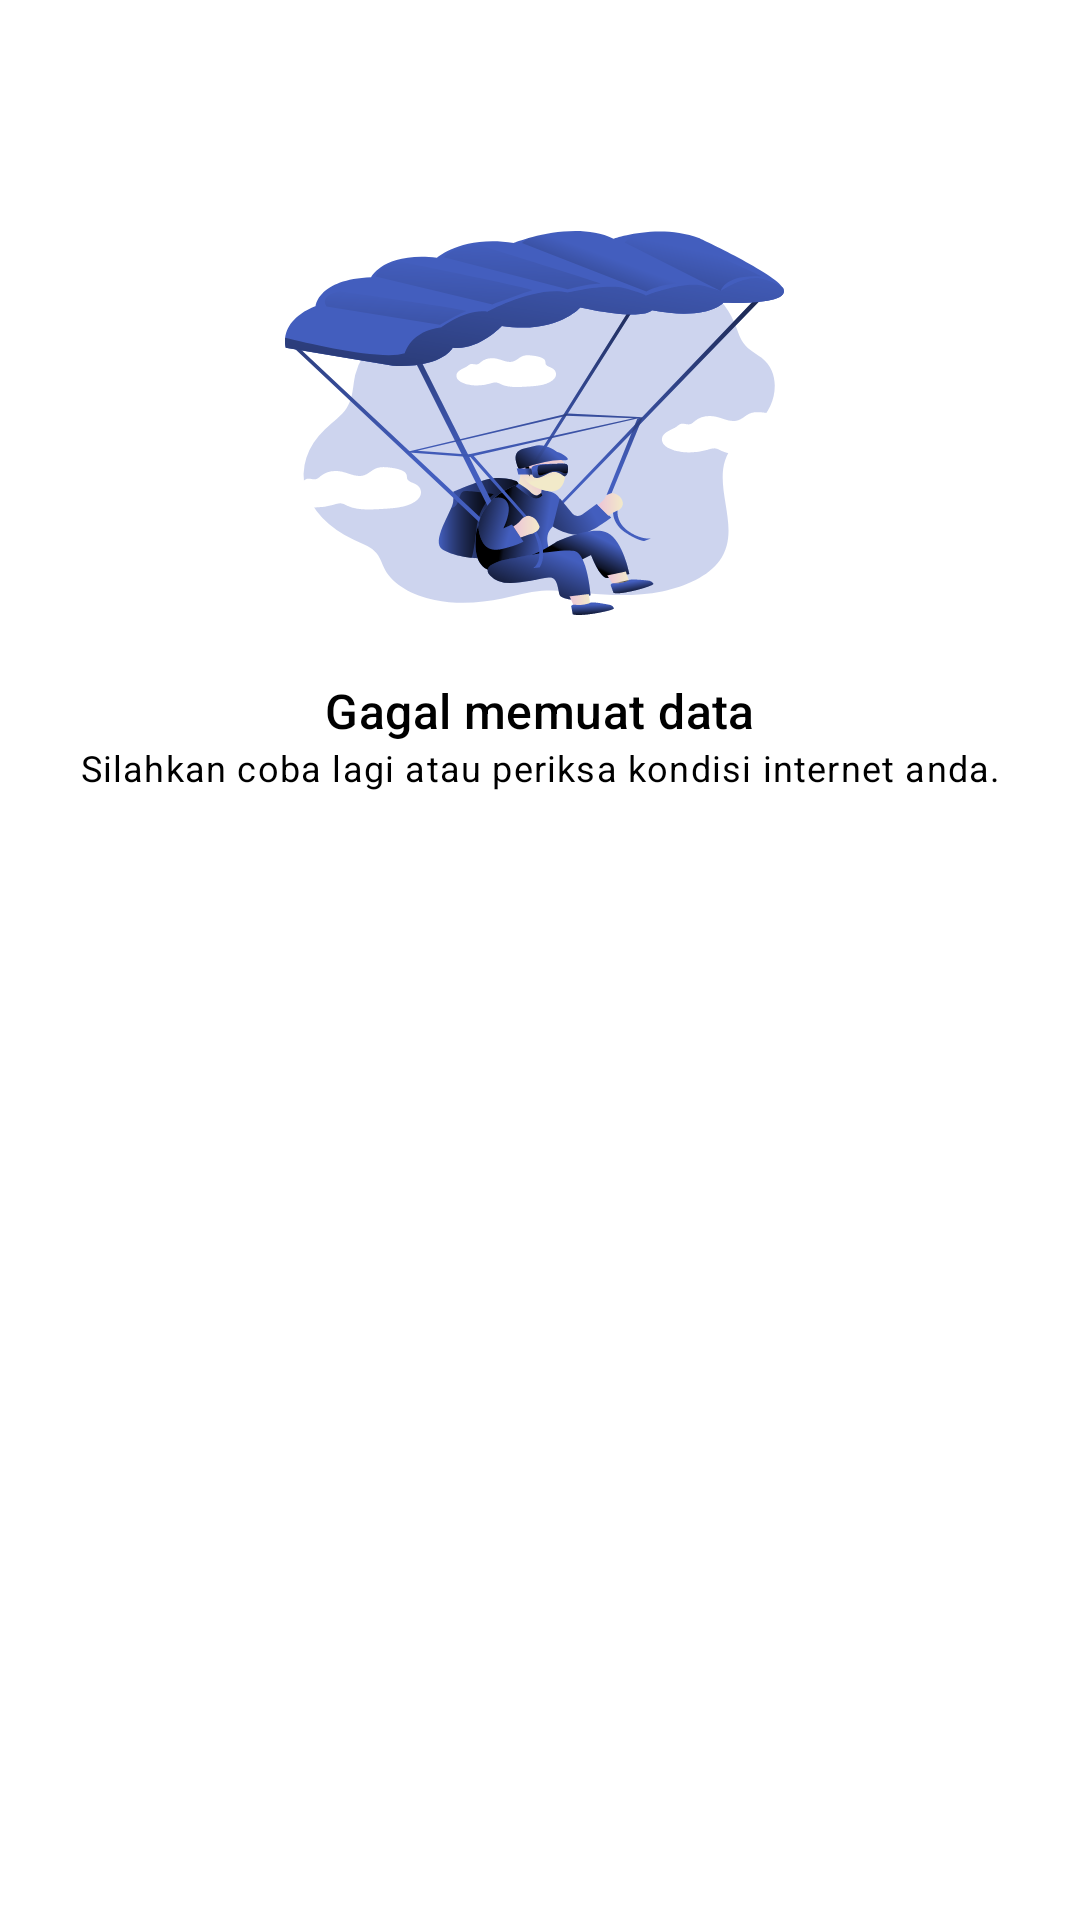

Layout XML and referenced resources for this Android screen:
<!-- AndroidManifest.xml: application theme SplashTheme -->
<!-- res/layout/main_home_transaction_error.xml -->
<?xml version="1.0" encoding="utf-8"?>
<androidx.constraintlayout.widget.ConstraintLayout xmlns:android="http://schemas.android.com/apk/res/android"
    xmlns:app="http://schemas.android.com/apk/res-auto"
    android:layout_width="match_parent"
    android:layout_height="match_parent"
    android:padding="24dp">

    <com.google.android.material.imageview.ShapeableImageView
        android:id="@+id/errorNetworkIcon"
        android:layout_width="170dp"
        android:layout_height="170dp"
        android:layout_marginTop="32dp"
        app:layout_constraintEnd_toEndOf="parent"
        app:layout_constraintStart_toStartOf="parent"
        app:layout_constraintTop_toTopOf="parent"
        app:srcCompat="@drawable/ill_error_network" />

    <TextView
        android:id="@+id/emptyTitle"
        style="@style/HeadingSubTitle"
        android:text="Gagal memuat data"
        app:layout_constraintEnd_toEndOf="@+id/errorNetworkIcon"
        app:layout_constraintStart_toStartOf="@+id/errorNetworkIcon"
        app:layout_constraintTop_toBottomOf="@+id/errorNetworkIcon" />

    <TextView
        android:id="@+id/emptyContent"
        style="@style/BodySubContent"
        android:text="Silahkan coba lagi atau periksa kondisi internet anda."
        android:textAlignment="center"
        app:layout_constraintEnd_toEndOf="@+id/emptyTitle"
        app:layout_constraintStart_toStartOf="@+id/emptyTitle"
        app:layout_constraintTop_toBottomOf="@+id/emptyTitle" />

</androidx.constraintlayout.widget.ConstraintLayout>
<!-- resources referenced by this layout -->
<resources>
  <style name="BodySubContent" parent="TextAppearance.Material3.BodySmall">
          <item name="android:layout_width">wrap_content</item>
          <item name="android:layout_height">wrap_content</item>
          <item name="fontFamily">@font/nunito_light</item>
      </style>
  <style name="HeadingSubTitle" parent="TextAppearance.Material3.TitleMedium">
          <item name="android:layout_width">wrap_content</item>
          <item name="android:layout_height">wrap_content</item>
          <item name="fontFamily">@font/nunito_medium</item>
      </style>
  <style name="SplashTheme" parent="Theme.SplashScreen">
          <item name="windowSplashScreenAnimatedIcon">@raw/app_logo_splash</item>
          <item name="windowSplashScreenBackground">@color/md_theme_light_background</item>
          <item name="windowSplashScreenAnimationDuration">400</item>
          <item name="postSplashScreenTheme">@style/Base.Theme.KomiteKu</item>
          <item name="android:windowLightStatusBar">true</item>
          <item name="android:windowLightNavigationBar" tools:targetApi="28">true</item>
      </style>
  <color name="md_theme_light_background">#FEFBFF</color>
  <color name="md_theme_light_primary">#3C57B7</color>
  <color name="md_theme_light_onPrimary">#FFFFFF</color>
  <color name="md_theme_light_primaryContainer">#DCE1FF</color>
  <color name="md_theme_light_onPrimaryContainer">#001551</color>
  <color name="md_theme_light_secondary">#385BA9</color>
  <color name="md_theme_light_onSecondary">#FFFFFF</color>
  <color name="md_theme_light_secondaryContainer">#DAE2FF</color>
  <color name="md_theme_light_onSecondaryContainer">#001946</color>
  <color name="md_theme_light_tertiary">#3B5BA9</color>
  <color name="md_theme_light_onTertiary">#FFFFFF</color>
  <color name="md_theme_light_tertiaryContainer">#DAE2FF</color>
  <color name="md_theme_light_onTertiaryContainer">#001848</color>
  <color name="md_theme_light_error">#BA1A1A</color>
  <color name="md_theme_light_errorContainer">#FFDAD6</color>
  <color name="md_theme_light_onError">#FFFFFF</color>
  <color name="md_theme_light_onErrorContainer">#410002</color>
  <color name="md_theme_light_onBackground">#1B1B1F</color>
  <color name="md_theme_light_surface">#FEFBFF</color>
  <color name="md_theme_light_onSurface">#1B1B1F</color>
  <color name="md_theme_light_surfaceVariant">#99E2E1EC</color>
  <color name="md_theme_light_surfaceVariantCustom">#E6DEDDE8</color>
  <color name="md_theme_light_onSurfaceVariant">#45464F</color>
  <color name="md_theme_light_outline">#767680</color>
  <color name="md_theme_light_inverseOnSurface">#F2F0F4</color>
  <color name="md_theme_light_inverseSurface">#303034</color>
  <color name="md_theme_light_inversePrimary">#B7C4FF</color>
</resources>
